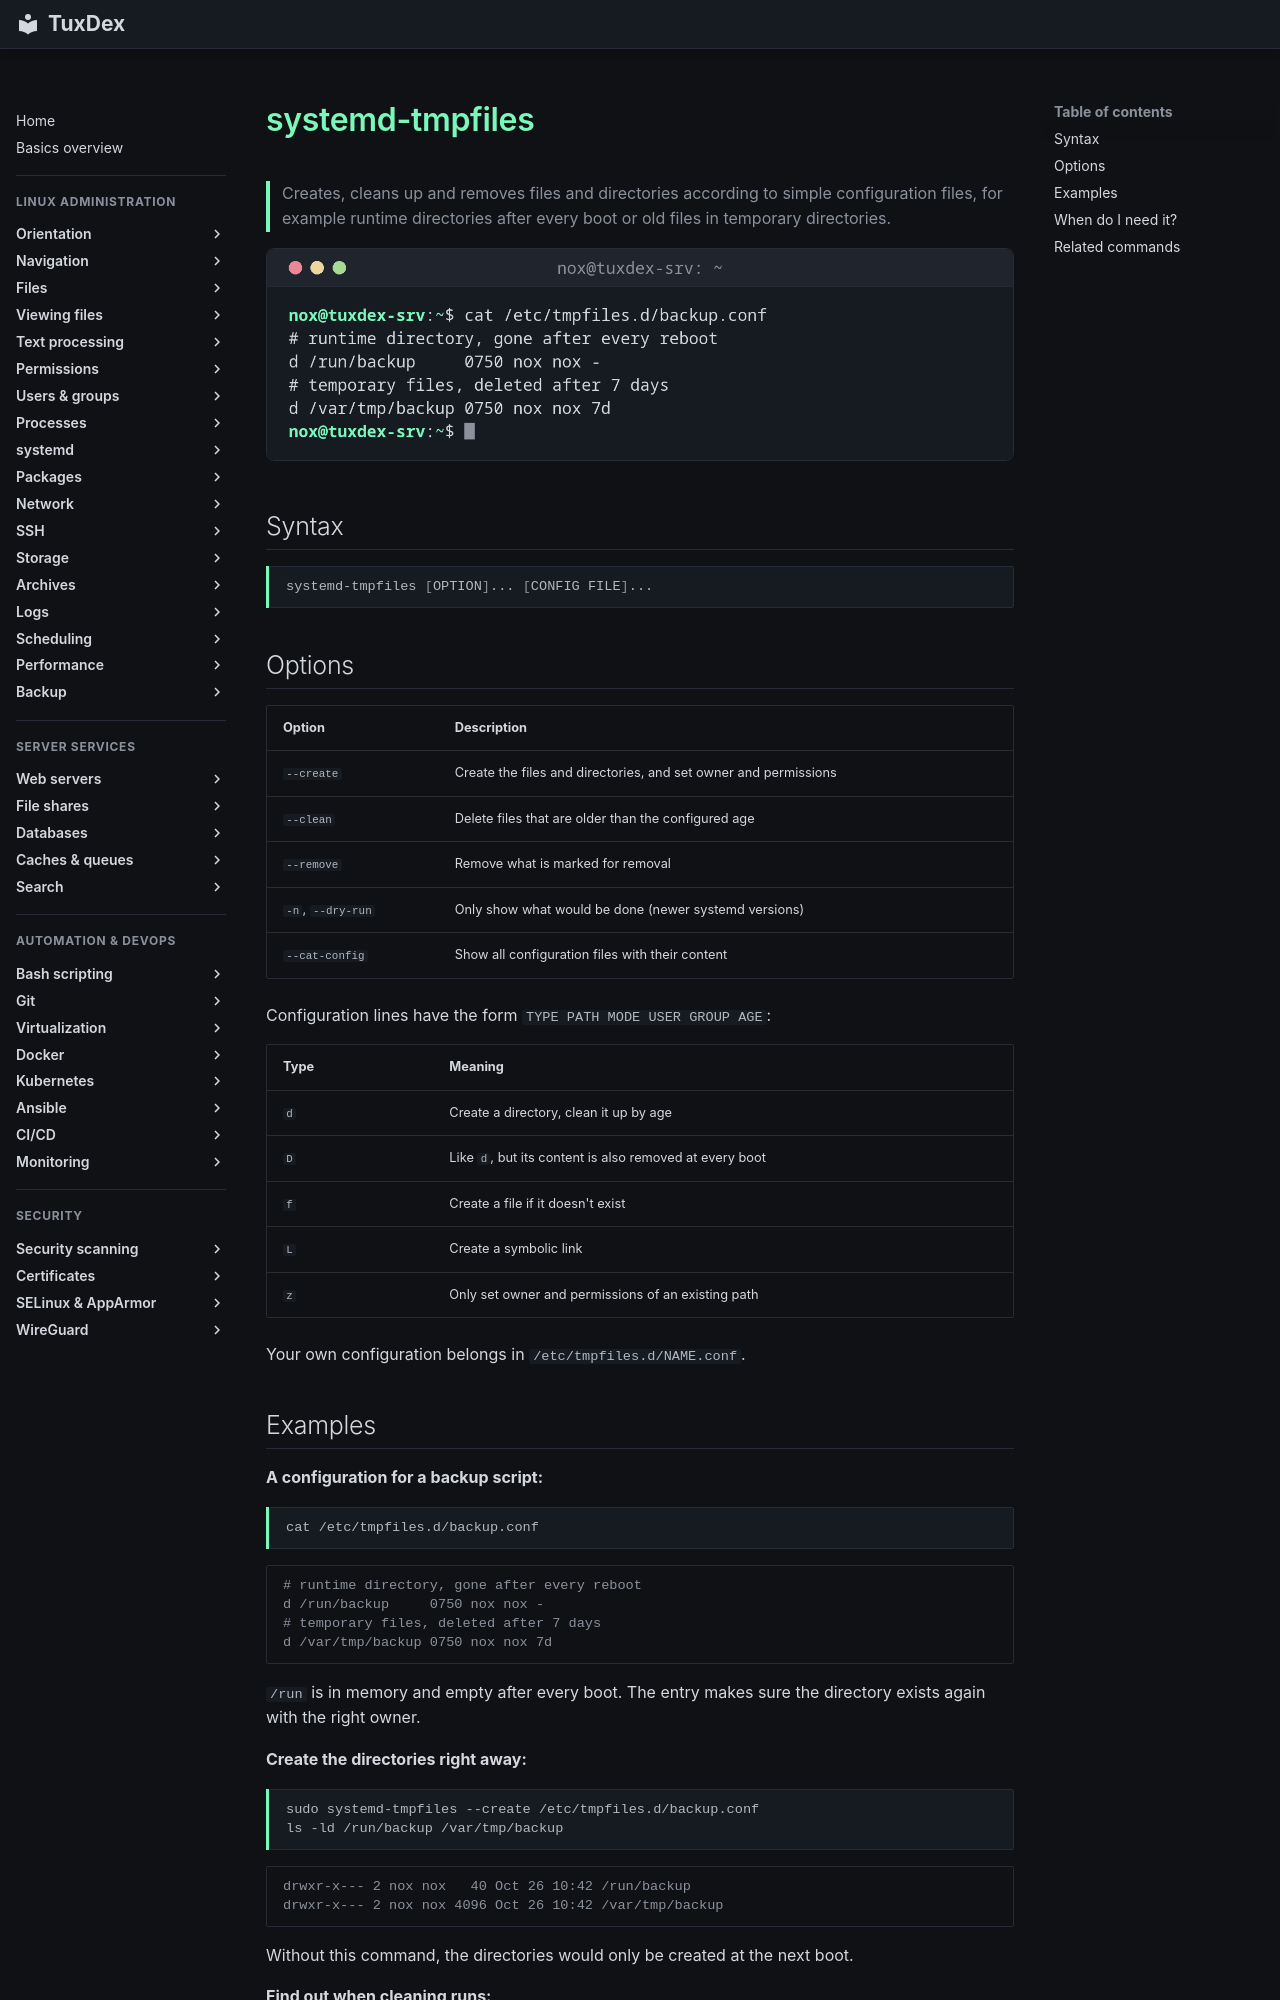

repository: Noxisan/tuxcodex · page: 09-systemd/systemd-tmpfiles.en/index.html · generator: mkdocs

# systemd-tmpfiles

> Creates, cleans up and removes files and directories according to simple configuration files, for example runtime directories after every boot or old files in temporary directories.

![systemd-tmpfiles output](../assets/screenshots/09-systemd/systemd-tmpfiles.png)

## Syntax

```bash
systemd-tmpfiles [OPTION]... [CONFIG FILE]...
```

## Options

| Option | Description |
|--------|-------------|
| `--create` | Create the files and directories, and set owner and permissions |
| `--clean` | Delete files that are older than the configured age |
| `--remove` | Remove what is marked for removal |
| `-n`, `--dry-run` | Only show what would be done (newer systemd versions) |
| `--cat-config` | Show all configuration files with their content |

Configuration lines have the form `TYPE PATH MODE USER GROUP AGE`:

| Type | Meaning |
|------|---------|
| `d` | Create a directory, clean it up by age |
| `D` | Like `d`, but its content is also removed at every boot |
| `f` | Create a file if it doesn't exist |
| `L` | Create a symbolic link |
| `z` | Only set owner and permissions of an existing path |

Your own configuration belongs in `/etc/tmpfiles.d/NAME.conf`.
